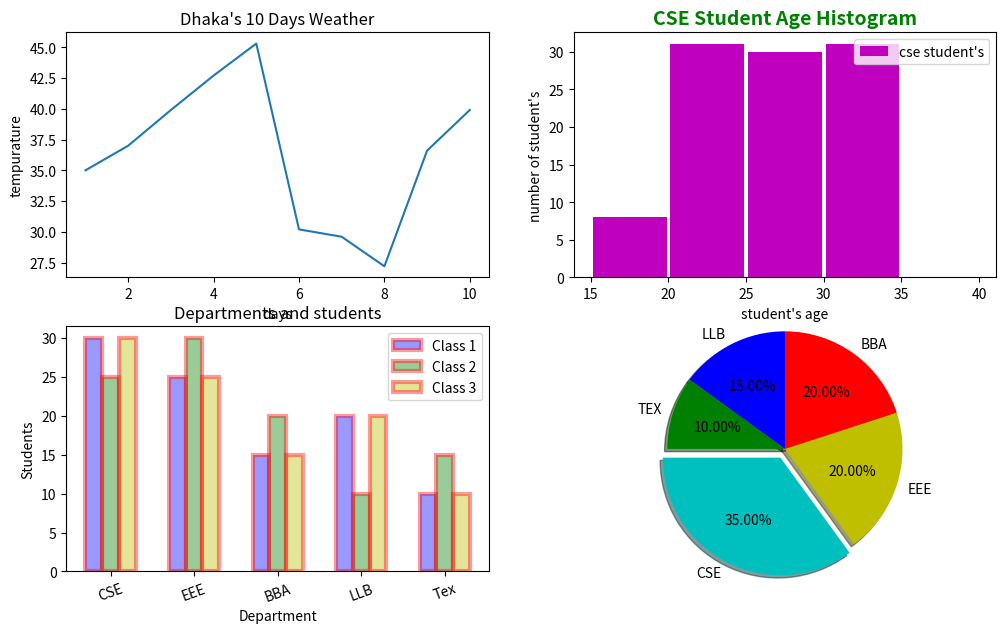

The matplotlib source for this figure:
import matplotlib.pyplot as plt
import pandas as pd
import numpy as np
import random
from matplotlib import style

plt.figure(figsize=(12,7))

#first graph
plt.subplot(2,2,1)

days = [1,2,3,4,5,6,7,8,9,10]
tempurature = [35,37,39.9,42.7,45.3,30.2,29.6,27.2,36.6,39.9]

weather_result = plt.plot(days,tempurature)    #plot takes 2 values x,y here x = days and y= tempurature.
#plt.axis([0,10, 0,50]) for changing the axies
plt.title("Dhaka's 10 Days Weather")
plt.xlabel("days")
plt.ylabel("tempurature")


#sceond graph
plt.subplot(2,2,2)
cse_student = np.random.randint(18,35, (100))
eee_student = np.random.randint(15,30, (100))

bins = [15,20,25,30,35,40]

cse_student_result = plt.hist(cse_student,bins,rwidth=0.95,align='mid',orientation='vertical',color='m',label="cse student's")
plt.title("CSE Student Age Histogram",fontsize=14,color='g',fontweight="bold")
plt.xlabel("student's age")
plt.ylabel("number of student's")
plt.legend()


#third graph
plt.subplot(2,2,3)

department = ['CSE','EEE','BBA','LLB','Tex']

class_1 = [30,25,15,20,10] #out of 100
class_2 = [25,30,20,10,15] #out of 100
class_3 = [30,25,15,20,10] #out of 100


width = 0.2
department_index = np.arange(len(department))

plt.bar(department_index,class_1,color='b',alpha=0.4,width=0.2,edgecolor='r',linewidth=3,label = "Class 1")
plt.bar(department_index+width,class_2,color='g',alpha=0.4,width=0.2,edgecolor='r',linewidth=3,label = "Class 2")
plt.bar(department_index+width+width,class_3,color='y',alpha=0.4,width=0.2,edgecolor='r',linewidth=3,label = "Class 3")

plt.xticks(department_index + width,department,rotation=20)

plt.title("Departments and students")
plt.xlabel("Department")
plt.ylabel("Students")
plt.legend()


#fourth graph
plt.subplot(2,2,4)
department = ['CSE',"EEE","BBA","LLB","TEX"]
student = [35,20,20,15,10]

slice = [0.1,0,0,0,0] #slicing
colors= ['c','y','r','b','g']
textsize = {"fontsize":10}
plt.pie(student, labels=department,colors= colors, explode=slice,
        autopct="%0.2f%%",shadow=True,radius=1.2,startangle=180,textprops=textsize)

plt.show()